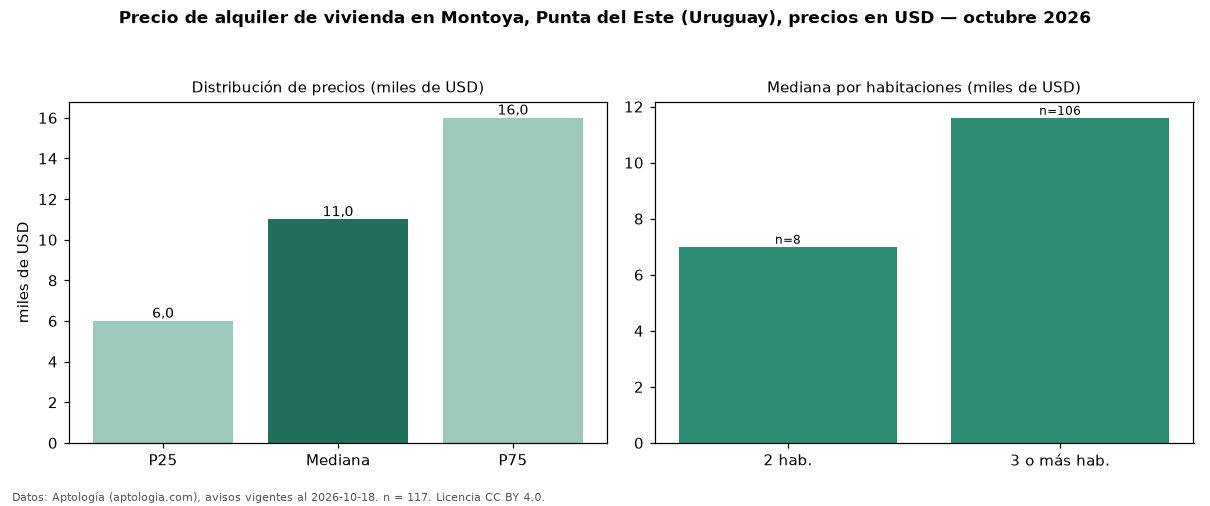

Source data for this figure (header and first rows):
seccion, metrica, valor, moneda, n
precio, p25, 6000, USD, 117
precio, mediana, 11000, USD, 117
precio, p75, 16000, USD, 117
precio, minimo, 750.0, USD, 117
precio, maximo, 29000, USD, 117
m2, mediana_precio_m2, 53.85, USD, 93
m2, area_mediana_m2, 190.0, m2, 93
banos, mediana_banos, 3.0, , 
parqueadero, pct_con_parqueadero, 100.0, %, 65
habitaciones, 2, 7000, USD, 8
habitaciones, 3+, 11600, USD, 106
fuente, fecha_datos, 2026-10-18, , 
fuente, atribucion, https://www.aptologia.com/uy/alquiler/pu…, , 
fuente, licencia, CC BY 4.0, , 
